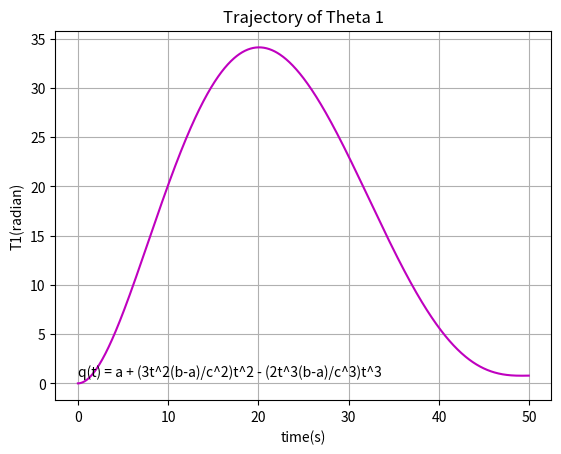

Generate this figure with matplotlib:
import numpy as np
import matplotlib.pyplot as plt

def deg_to_rad(T):
    return(T/180)*np.pi

qi = float(0)
qi = deg_to_rad(qi)
qf = float(45)
qf = deg_to_rad(qf)
aci = float(45)
aci = deg_to_rad(aci)
acf = float(0.018)
acf = deg_to_rad(acf)
vi = float(0)
vi = deg_to_rad(vi)
vf = float(0.9)
vf = deg_to_rad(vf)


ti = float(0) 
tf = float(50) 
M =[
    [1, ti, ti**2, ti**3, ti**4, ti**5],
    [0, 1, 2*ti, 3*ti**2, 4*ti**3, 5*ti**4],
    [0, 0, 2, 6*ti, 12*ti**2, 20**ti**3],
    [1, tf, tf**2, tf**3, tf**4, tf**5],
    [0, 1, 2*tf, 3*tf**2, 4*tf**3, 5*tf**4],
    [0, 0, 2, 6*tf, 12*tf**2, 20*tf**3] 
]
M =np.matrix(M)

b =[[qi],[vi],[aci],[qf],[vf],[acf]]

a = np.linalg.inv(M)*b  

x = np.arange(ti, tf, 0.05)

def qt(t,c0,c1,c2,c3,c4,c5):
    return c0 + c1*t + c2*t**2 + c3*t**3 + c4*t**4 + c5*t**5

y =qt(x, a[0,0], a[1,0], a[2,0], a[3,0], a[4,0], a[5,0])

plt.figure()
plt.title('Trajectory of Theta 1')
plt.xlabel("time(s)") 
plt.ylabel("T1(radian)") 
plt.plot(x,y,'m',linestyle = '-')
plt.text(0.05, 0.7, 'q(t) = a + (3t^2(b-a)/c^2)t^2 - (2t^3(b-a)/c^3)t^3')
plt.grid(True)
plt.show()